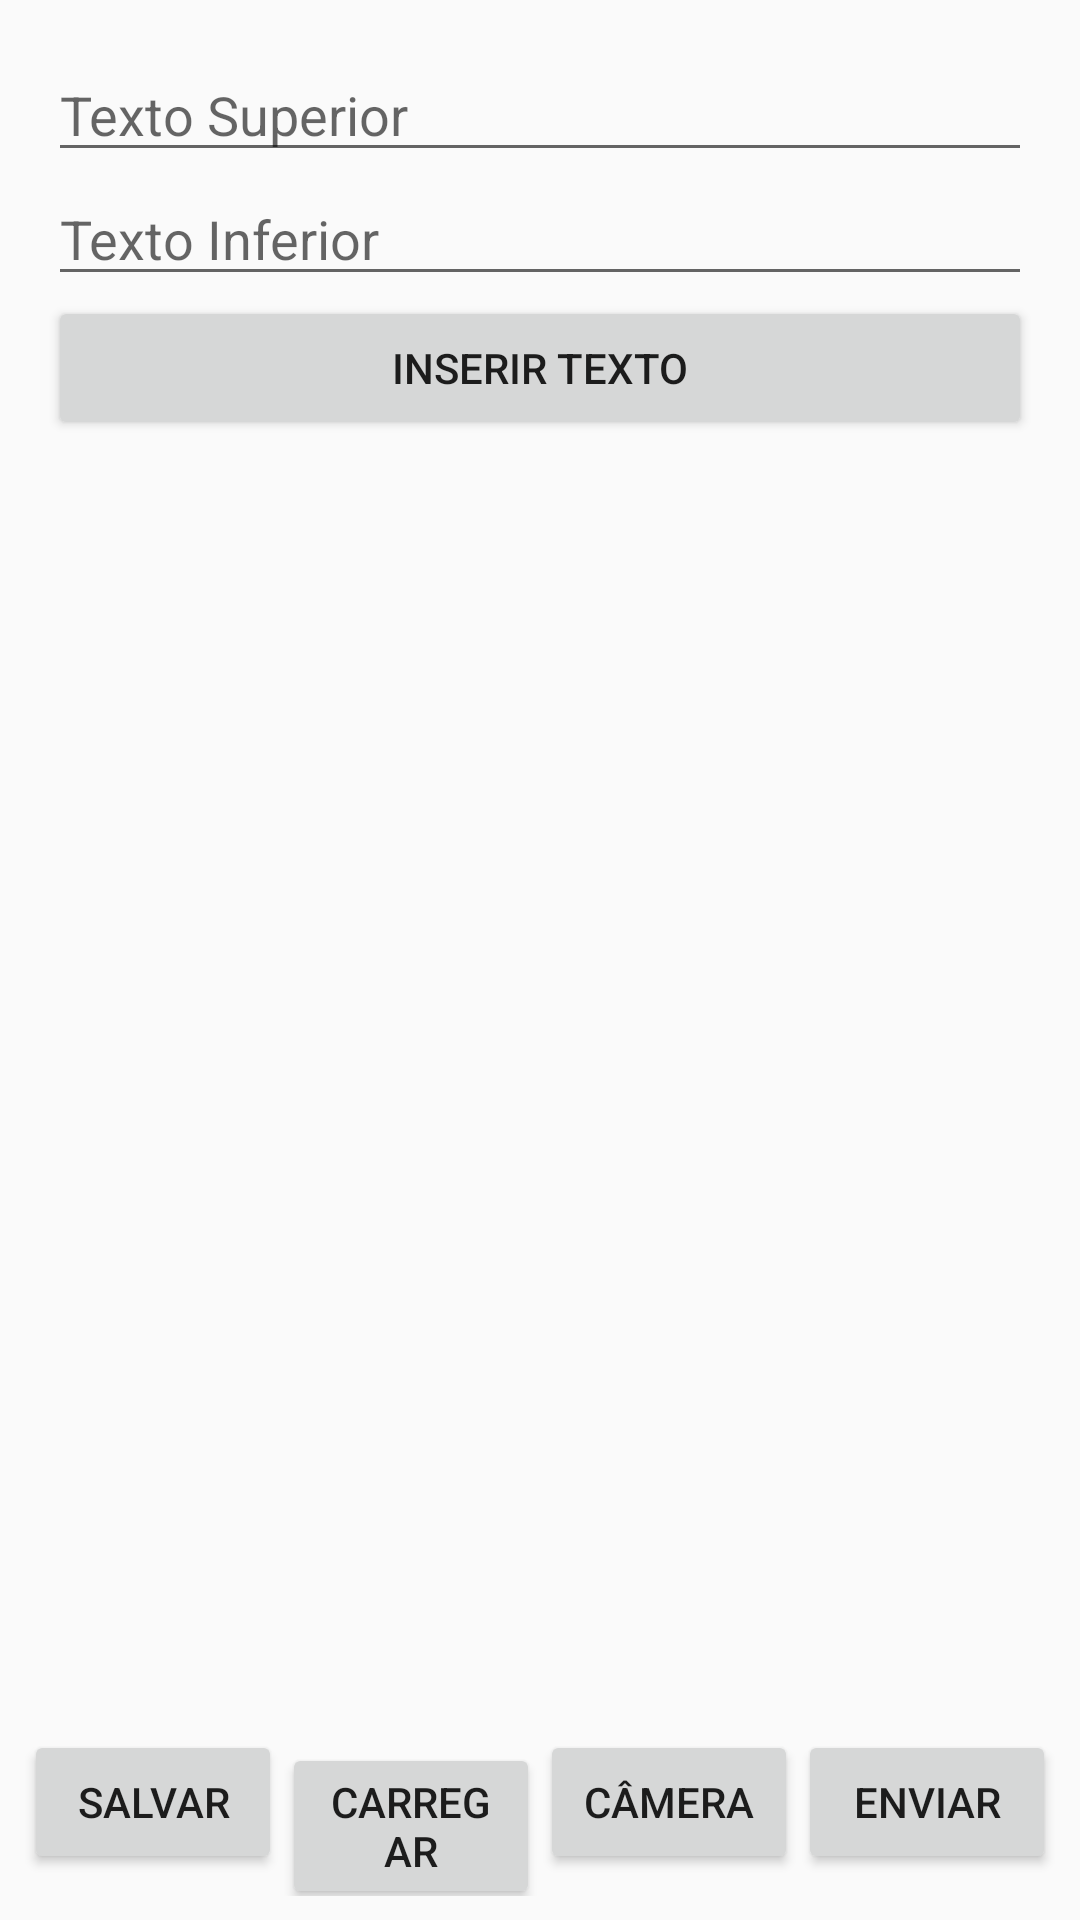

Layout XML and referenced resources for this Android screen:
<!-- AndroidManifest.xml: application theme AppTheme -->
<!-- res/layout/activity_main.xml -->
<?xml version="1.0" encoding="utf-8"?>
<RelativeLayout xmlns:android="http://schemas.android.com/apk/res/android"
    xmlns:tools="http://schemas.android.com/tools"
    android:layout_width="match_parent"
    android:layout_height="match_parent"
    android:padding="0dp"
    tools:context=".MainActivity">

    <LinearLayout
        android:id="@+id/Linear1"
        android:layout_width="match_parent"
        android:layout_height="wrap_content"
        android:layout_alignParentTop="true"
        android:layout_centerHorizontal="true"
        android:orientation="vertical"
        android:padding="16dp">

        <EditText
            android:id="@+id/txsuperior"
            android:layout_width="match_parent"
            android:layout_height="wrap_content"
            android:hint="Texto Superior" />

        <EditText
            android:id="@+id/txinferior"
            android:layout_width="match_parent"
            android:layout_height="wrap_content"
            android:hint="Texto Inferior" />

        <Button
            android:id="@+id/texto"
            android:layout_width="match_parent"
            android:layout_height="wrap_content"
            android:text="Inserir Texto" />
    </LinearLayout>
    <FrameLayout
        android:id="@+id/fragmentContainer"
        android:layout_width="match_parent"
        android:layout_height="100dp"
        android:layout_above="@+id/Linear2"
        android:layout_margin="8dp" />

    <RelativeLayout
        android:id="@+id/relCenter"
        android:layout_width="match_parent"
        android:layout_height="0dp"
        android:layout_above="@id/Linear2"
        android:layout_below="@id/Linear1"
        android:layout_centerInParent="true"
        android:layout_weight="1"
        android:padding="8dp">

        <ImageView
            android:id="@+id/imageView"
            android:layout_width="match_parent"
            android:layout_height="match_parent"
            android:scaleType="fitXY"
            android:src="@drawable/noimage" />

        <TextView
            android:id="@+id/txt01"
            android:layout_width="match_parent"
            android:layout_height="wrap_content"
            android:layout_alignParentTop="true"
            android:gravity="center"
            android:textColor="#ffffff"
            android:textSize="40sp" />

        <TextView
            android:id="@+id/txt02"
            android:layout_width="match_parent"
            android:layout_height="wrap_content"
            android:layout_below="@id/txt01"
            android:gravity="center"
            android:paddingBottom="10dp"
            android:textColor="#ffffff"
            android:textSize="40sp" />
    </RelativeLayout>

    <LinearLayout
        android:id="@+id/Linear2"
        android:layout_width="match_parent"
        android:layout_height="wrap_content"
        android:layout_alignParentBottom="true"
        android:layout_centerHorizontal="true"
        android:orientation="horizontal"
        android:padding="8dp">

        <Button
            android:id="@+id/salvar"
            android:layout_width="0dp"
            android:layout_height="wrap_content"
            android:layout_weight="1"
            android:text="Salvar" />

        <Button
            android:id="@+id/carregar"
            android:layout_width="0dp"
            android:layout_height="wrap_content"
            android:layout_weight="1"
            android:text="Carregar" />

        <Button
            android:id="@+id/camera"
            android:layout_width="0dp"
            android:layout_height="wrap_content"
            android:layout_weight="1"
            android:text="Câmera" />

        <Button
            android:id="@+id/enviar"
            android:layout_width="0dp"
            android:layout_height="wrap_content"
            android:layout_weight="1"
            android:text="Enviar" />
    </LinearLayout>

</RelativeLayout>
<!-- resources referenced by this layout -->
<resources>
  <style name="AppTheme" parent="Theme.AppCompat.Light.NoActionBar">
          <item name="colorPrimary">@color/colorPrimary</item>
          <item name="colorPrimaryDark">@color/colorPrimaryDark</item>
          <item name="colorAccent">@color/colorAccent</item>
          <item name="android:windowNoTitle">true</item>
  
      </style>
  <color name="colorPrimary">#009688</color>
  <color name="colorPrimaryDark">#00574B</color>
  <color name="colorAccent">#D71B60</color>
</resources>
